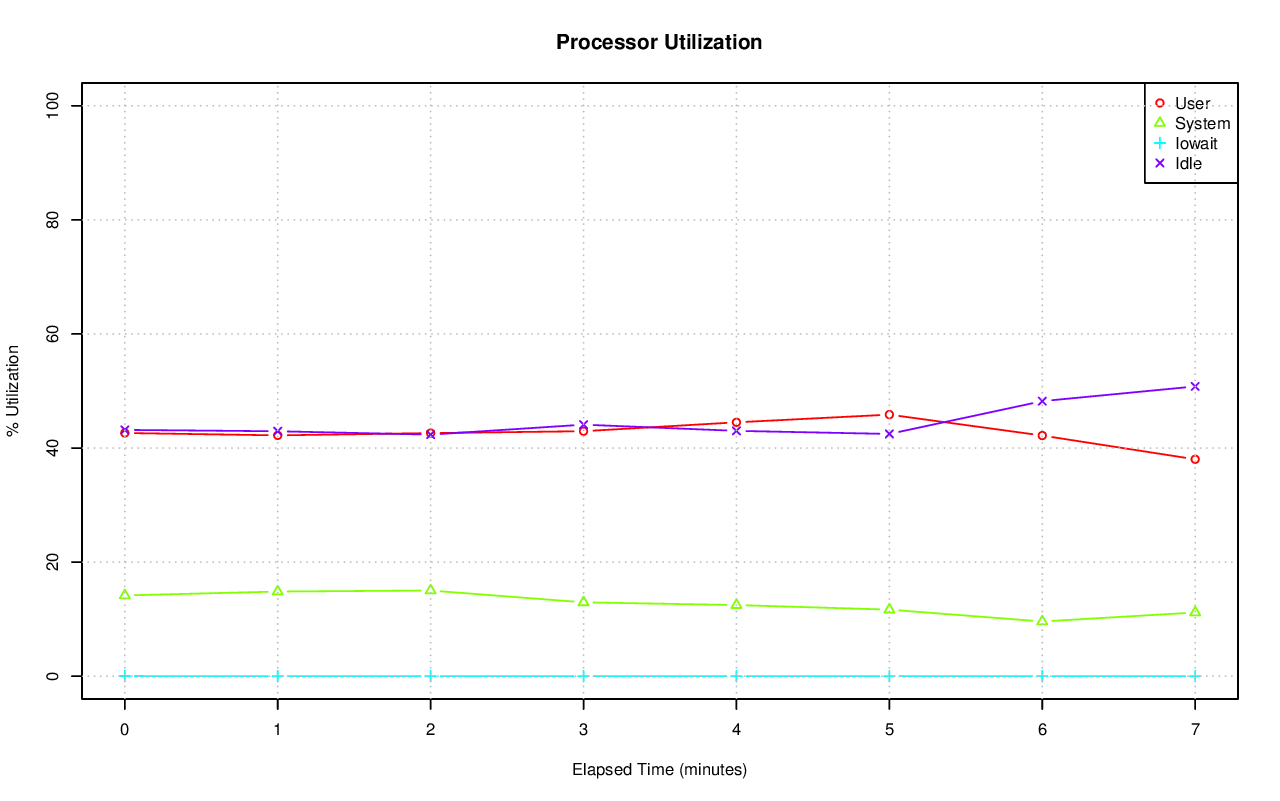

Values plotted in this chart, from the file beside it:
# hostname; interval; timestamp; CPU; %user; %nice; %system; %iowait; %steal; %idle
axle; 60; 1416385903; -1; 42.64; 0.00; 14.16; 0.03; 0.00; 43.18
axle; 60; 1416385903; 0; 32.23; 0.00; 19.02; 0.05; 0.00; 48.70
axle; 60; 1416385903; 1; 26.22; 0.00; 20.21; 0.12; 0.00; 53.45
axle; 60; 1416385903; 2; 37.06; 0.00; 16.09; 0.02; 0.00; 46.83
axle; 60; 1416385903; 3; 53.73; 0.00; 19.76; 0.02; 0.00; 26.49
axle; 60; 1416385903; 4; 30.03; 0.00; 9.25; 0.00; 0.00; 60.72
axle; 60; 1416385903; 5; 57.48; 0.00; 10.77; 0.02; 0.00; 31.74
axle; 60; 1416385903; 6; 26.82; 0.00; 15.97; 0.03; 0.00; 57.17
axle; 60; 1416385903; 7; 38.79; 0.00; 16.09; 0.03; 0.00; 45.09
axle; 60; 1416385903; 8; 53.32; 0.00; 16.59; 0.00; 0.00; 30.09
axle; 60; 1416385903; 9; 35.67; 0.00; 15.39; 0.02; 0.00; 48.93
axle; 60; 1416385903; 10; 89.34; 0.00; 4.57; 0.00; 0.00; 6.09
axle; 60; 1416385903; 11; 20.35; 0.00; 16.52; 0.02; 0.00; 63.11
axle; 60; 1416385903; 12; 33.83; 0.00; 11.59; 0.00; 0.00; 54.58
axle; 60; 1416385903; 13; 53.74; 0.00; 10.26; 0.00; 0.00; 36.01
axle; 60; 1416385903; 14; 19.36; 0.00; 9.30; 0.02; 0.00; 71.33
axle; 60; 1416385903; 15; 73.94; 0.00; 15.18; 0.02; 0.00; 10.86
axle; 60; 1416385963; -1; 42.22; 0.00; 14.84; 0.00; 0.00; 42.94
axle; 60; 1416385963; 0; 56.01; 0.00; 9.83; 0.00; 0.00; 34.15
axle; 60; 1416385963; 1; 40.34; 0.00; 15.79; 0.02; 0.00; 43.86
axle; 60; 1416385963; 2; 59.19; 0.00; 17.34; 0.00; 0.00; 23.48
axle; 60; 1416385963; 3; 18.57; 0.00; 13.48; 0.00; 0.00; 67.95
axle; 60; 1416385963; 4; 35.80; 0.00; 17.87; 0.00; 0.00; 46.33
axle; 60; 1416385963; 5; 24.84; 0.00; 13.41; 0.00; 0.00; 61.75
axle; 60; 1416385963; 6; 20.66; 0.00; 18.68; 0.03; 0.00; 60.63
axle; 60; 1416385963; 7; 60.29; 0.00; 11.42; 0.00; 0.00; 28.29
axle; 60; 1416385963; 8; 20.50; 0.00; 8.62; 0.00; 0.00; 70.88
axle; 60; 1416385963; 9; 45.25; 0.00; 13.46; 0.00; 0.00; 41.29
axle; 60; 1416385963; 10; 32.51; 0.00; 15.52; 0.00; 0.00; 51.98
axle; 60; 1416385963; 11; 55.79; 0.00; 33.54; 0.00; 0.00; 10.67
axle; 60; 1416385963; 12; 64.78; 0.00; 12.71; 0.00; 0.00; 22.51
axle; 60; 1416385963; 13; 15.84; 0.00; 17.13; 0.00; 0.00; 67.04
axle; 60; 1416385963; 14; 45.51; 0.00; 7.47; 0.00; 0.00; 47.01
axle; 60; 1416385963; 15; 79.31; 0.00; 11.12; 0.00; 0.00; 9.57
axle; 60; 1416386023; -1; 42.62; 0.00; 15.02; 0.01; 0.00; 42.35
axle; 60; 1416386023; 0; 18.17; 0.00; 10.02; 0.02; 0.00; 71.79
axle; 60; 1416386023; 1; 19.95; 0.00; 8.99; 0.02; 0.00; 71.05
axle; 60; 1416386023; 2; 9.95; 0.00; 9.71; 0.00; 0.00; 80.34
axle; 60; 1416386023; 3; 63.32; 0.00; 14.86; 0.00; 0.00; 21.82
axle; 60; 1416386023; 4; 48.15; 0.00; 29.42; 0.00; 0.00; 22.44
axle; 60; 1416386023; 5; 56.81; 0.00; 14.24; 0.00; 0.00; 28.95
axle; 60; 1416386023; 6; 61.60; 0.00; 30.22; 0.00; 0.00; 8.18
axle; 60; 1416386023; 7; 47.81; 0.00; 27.49; 0.00; 0.00; 24.70
axle; 60; 1416386023; 8; 27.82; 0.00; 12.11; 0.00; 0.00; 60.07
axle; 60; 1416386023; 9; 68.21; 0.00; 10.04; 0.00; 0.00; 21.76
axle; 60; 1416386023; 10; 17.82; 0.00; 7.45; 0.00; 0.00; 74.73
axle; 60; 1416386023; 11; 81.08; 0.00; 7.86; 0.00; 0.00; 11.06
axle; 60; 1416386023; 12; 33.57; 0.00; 15.93; 0.00; 0.00; 50.50
axle; 60; 1416386023; 13; 65.35; 0.00; 17.10; 0.00; 0.00; 17.55
axle; 60; 1416386023; 14; 11.36; 0.00; 9.82; 0.02; 0.00; 78.81
axle; 60; 1416386023; 15; 50.58; 0.00; 15.00; 0.03; 0.00; 34.38
axle; 60; 1416386083; -1; 42.95; 0.00; 12.95; 0.00; 0.00; 44.10
axle; 60; 1416386083; 0; 42.91; 0.00; 18.81; 0.00; 0.00; 38.28
axle; 60; 1416386083; 1; 43.94; 0.00; 20.69; 0.00; 0.00; 35.37
axle; 60; 1416386083; 2; 34.47; 0.00; 10.66; 0.00; 0.00; 54.87
axle; 60; 1416386083; 3; 53.91; 0.00; 18.34; 0.00; 0.00; 27.75
axle; 60; 1416386083; 4; 34.27; 0.00; 17.31; 0.00; 0.00; 48.41
axle; 60; 1416386083; 5; 41.04; 0.00; 15.50; 0.00; 0.00; 43.46
axle; 60; 1416386083; 6; 40.79; 0.00; 15.73; 0.00; 0.00; 43.48
axle; 60; 1416386083; 7; 11.99; 0.00; 8.89; 0.00; 0.00; 79.12
... 76 more rows
